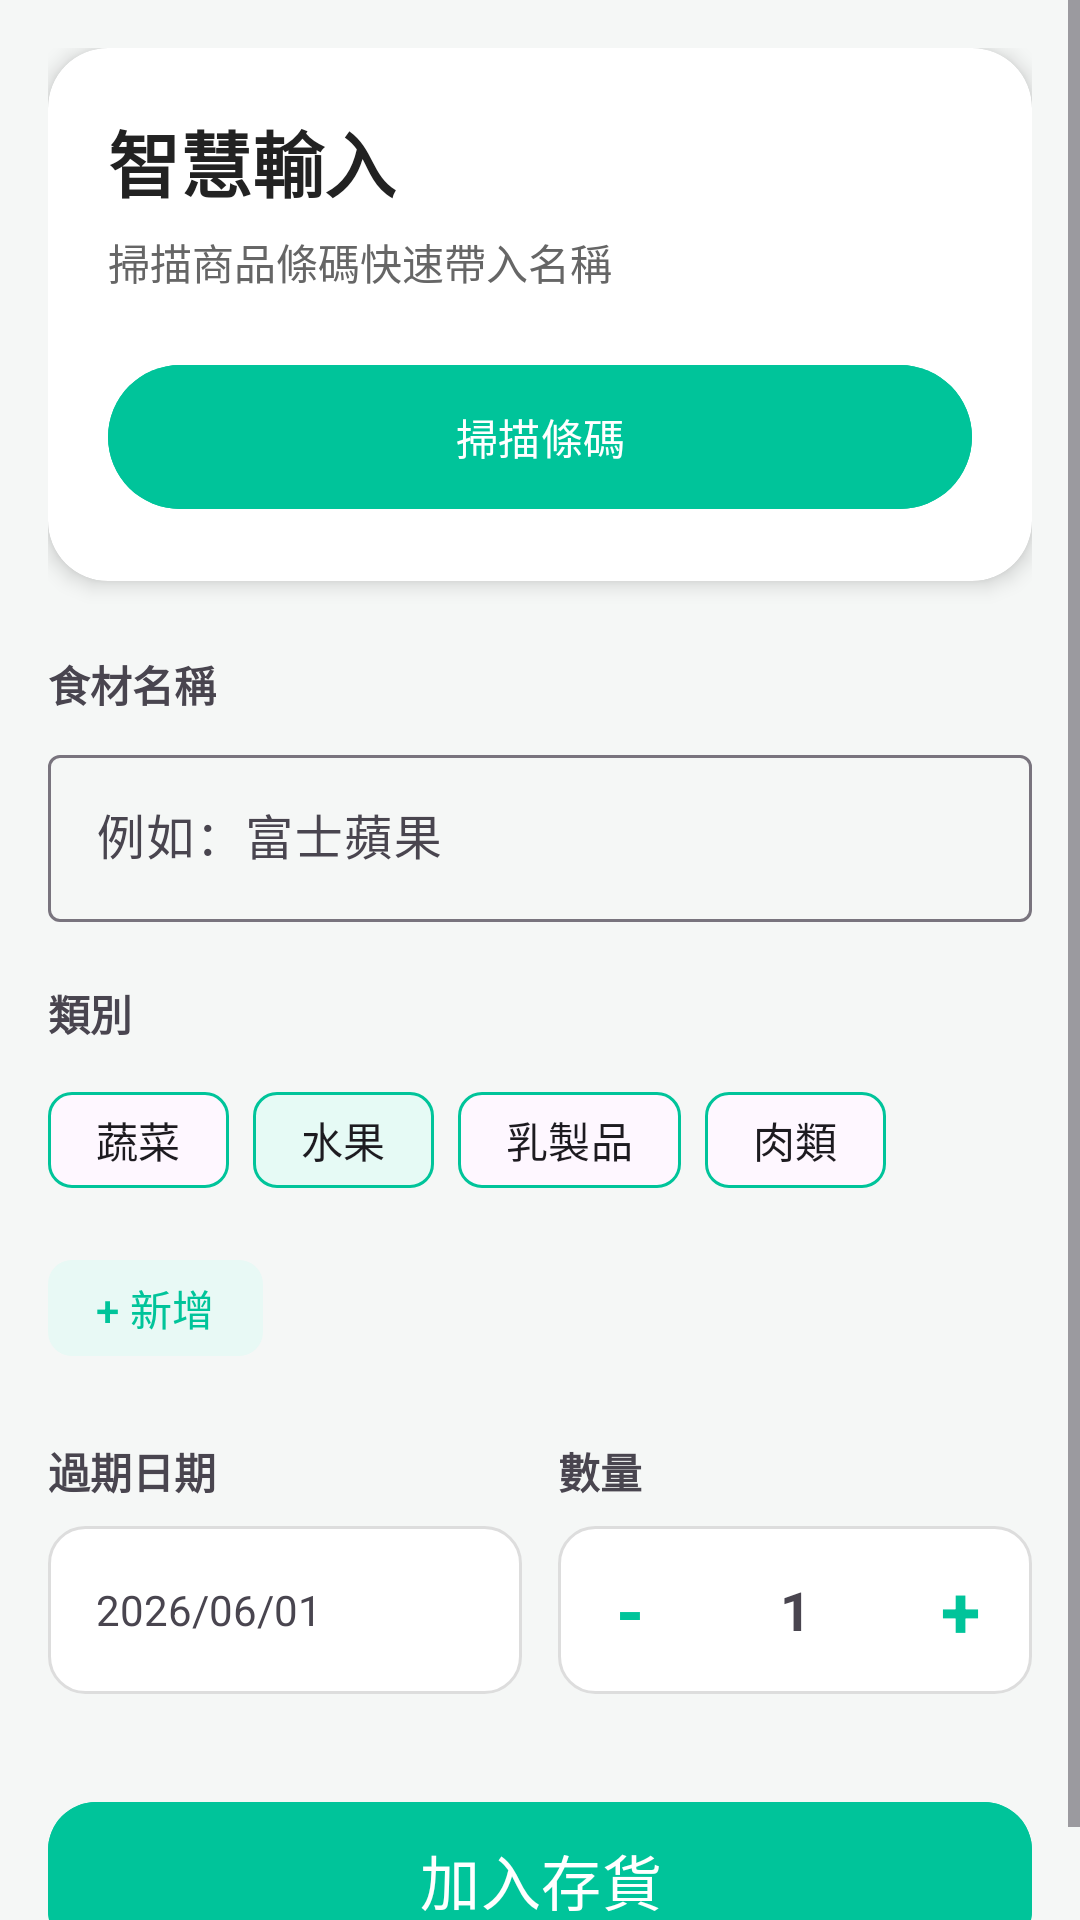

Produce the Android XML layout that renders to this screen, including the resource entries it uses.
<!-- AndroidManifest.xml: application theme Theme.ProductExpirationTimeRecordApp -->
<!-- res/layout/fragment_add.xml -->
<?xml version="1.0" encoding="utf-8"?>
<ScrollView xmlns:android="http://schemas.android.com/apk/res/android"
    xmlns:app="http://schemas.android.com/apk/res-auto"
    android:layout_width="match_parent"
    android:layout_height="match_parent"
    android:background="#F5F7F6">

    <LinearLayout
        android:layout_width="match_parent"
        android:layout_height="wrap_content"
        android:orientation="vertical"
        android:padding="16dp">

        
        <androidx.cardview.widget.CardView
            android:layout_width="match_parent"
            android:layout_height="wrap_content"
            app:cardCornerRadius="20dp"
            app:cardElevation="4dp">

            <LinearLayout
                android:layout_width="match_parent"
                android:layout_height="wrap_content"
                android:orientation="vertical"
                android:padding="20dp">

                <TextView
                    android:layout_width="wrap_content"
                    android:layout_height="wrap_content"
                    android:text="智慧輸入"
                    android:textColor="#222222"
                    android:textSize="24sp"
                    android:textStyle="bold" />

                <TextView
                    android:layout_width="wrap_content"
                    android:layout_height="wrap_content"
                    android:layout_marginTop="6dp"
                    android:text="掃描商品條碼快速帶入名稱"
                    android:textColor="#666666"
                    android:textSize="14sp" />

                <com.google.android.material.button.MaterialButton
                    android:id="@+id/btnScanBarcode"
                    android:layout_width="match_parent"
                    android:layout_height="56dp"
                    android:layout_marginTop="20dp"
                    android:backgroundTint="#00C49A"
                    android:text="掃描條碼"
                    android:textColor="#FFFFFF"
                    app:cornerRadius="28dp" />

            </LinearLayout>

        </androidx.cardview.widget.CardView>

        
        <TextView
            android:layout_width="wrap_content"
            android:layout_height="wrap_content"
            android:layout_marginTop="24dp"
            android:text="食材名稱"
            android:textStyle="bold" />

        <com.google.android.material.textfield.TextInputLayout
            android:layout_width="match_parent"
            android:layout_height="wrap_content"
            android:layout_marginTop="8dp">

            <com.google.android.material.textfield.TextInputEditText
                android:id="@+id/etFoodName"
                android:layout_width="match_parent"
                android:layout_height="wrap_content"
                android:hint="例如：富士蘋果" />

        </com.google.android.material.textfield.TextInputLayout>

        
        <TextView
            android:layout_width="wrap_content"
            android:layout_height="wrap_content"
            android:layout_marginTop="20dp"
            android:text="類別"
            android:textStyle="bold" />

        <com.google.android.material.chip.ChipGroup
            android:id="@+id/categoryGroup"
            android:layout_width="wrap_content"
            android:layout_height="wrap_content"
            android:layout_marginTop="8dp"
            app:singleSelection="true">

            <com.google.android.material.chip.Chip
                android:id="@+id/chipVegetable"
                android:layout_width="wrap_content"
                android:layout_height="wrap_content"
                android:text="蔬菜"
                android:checkable="true"
                app:chipStrokeColor="#00C49A"
                app:chipStrokeWidth="1dp"/>

            <com.google.android.material.chip.Chip
                android:id="@+id/chipFruit"
                android:layout_width="wrap_content"
                android:layout_height="wrap_content"
                android:text="水果"
                android:checkable="true"
                android:checked="true"
                app:chipStrokeColor="#00C49A"
                app:chipStrokeWidth="1dp"/>

            <com.google.android.material.chip.Chip
                android:id="@+id/chipMilk"
                android:layout_width="wrap_content"
                android:layout_height="wrap_content"
                android:text="乳製品"
                android:checkable="true"
                app:chipStrokeColor="#00C49A"
                app:chipStrokeWidth="1dp" />

            <com.google.android.material.chip.Chip
                android:id="@+id/chipMeat"
                android:layout_width="wrap_content"
                android:layout_height="wrap_content"
                android:text="肉類"
                android:checkable="true"
                app:chipStrokeColor="#00C49A"
                app:chipStrokeWidth="1dp" />

            <com.google.android.material.chip.Chip
                android:id="@+id/chipAddCategory"
                android:layout_width="wrap_content"
                android:layout_height="wrap_content"
                android:text="+ 新增"
                android:checkable="false"
                android:textColor="#00C49A"
                app:chipBackgroundColor="#E8F9F5"
                app:chipStrokeWidth="0dp" />

        </com.google.android.material.chip.ChipGroup>

        
        <LinearLayout
            android:layout_width="match_parent"
            android:layout_height="wrap_content"
            android:layout_marginTop="20dp">

            
            <LinearLayout
                android:layout_width="0dp"
                android:layout_height="wrap_content"
                android:layout_weight="1"
                android:orientation="vertical">

                <TextView
                    android:layout_width="wrap_content"
                    android:layout_height="wrap_content"
                    android:text="過期日期"
                    android:textStyle="bold" />

                <TextView
                    android:id="@+id/tvDate"
                    android:layout_width="match_parent"
                    android:layout_height="56dp"
                    android:layout_marginTop="8dp"
                    android:background="@drawable/rounded_box"
                    android:gravity="center_vertical"
                    android:padding="16dp"
                    android:text="2026/06/01" />

            </LinearLayout>

            <Space
                android:layout_width="12dp"
                android:layout_height="1dp" />

            
            <LinearLayout
                android:layout_width="0dp"
                android:layout_height="wrap_content"
                android:layout_weight="1"
                android:orientation="vertical">

                <TextView
                    android:layout_width="wrap_content"
                    android:layout_height="wrap_content"
                    android:text="數量"
                    android:textStyle="bold" />

                <LinearLayout
                    android:layout_width="match_parent"
                    android:layout_height="56dp"
                    android:layout_marginTop="8dp"
                    android:background="@drawable/rounded_box"
                    android:gravity="center">

                    <TextView
                        android:id="@+id/btnMinus"
                        android:layout_width="48dp"
                        android:layout_height="48dp"
                        android:gravity="center"
                        android:text="-"
                        android:textColor="#00C49A"
                        android:textSize="24sp"
                        android:textStyle="bold" />

                    <TextView
                        android:id="@+id/tvQuantity"
                        android:layout_width="0dp"
                        android:layout_height="wrap_content"
                        android:layout_weight="1"
                        android:gravity="center"
                        android:text="1"
                        android:textSize="18sp"
                        android:textStyle="bold" />

                    <TextView
                        android:id="@+id/btnPlus"
                        android:layout_width="48dp"
                        android:layout_height="48dp"
                        android:gravity="center"
                        android:text="+"
                        android:textColor="#00C49A"
                        android:textSize="24sp"
                        android:textStyle="bold" />

                </LinearLayout>

            </LinearLayout>

        </LinearLayout>

        
        <com.google.android.material.button.MaterialButton
            android:id="@+id/btnAddInventory"
            android:layout_width="match_parent"
            android:layout_height="60dp"
            android:layout_marginTop="32dp"
            android:backgroundTint="#00C49A"
            android:text="加入存貨"
            android:textColor="#FFFFFF"
            android:textSize="20sp"
            app:cornerRadius="16dp" />

    </LinearLayout>

</ScrollView>
<!-- resources referenced by this layout -->
<resources>
  <!-- drawable rounded_box (drawable) -->
  <?xml version="1.0" encoding="utf-8"?>
  <shape xmlns:android="http://schemas.android.com/apk/res/android">
      <solid android:color="#FFFFFF"/>
      <stroke
          android:width="1dp"
          android:color="#DDDDDD"/>
      <corners android:radius="12dp"/>
  </shape>
  <style name="Theme.ProductExpirationTimeRecordApp" parent="Base.Theme.ProductExpirationTimeRecordApp" />
  <style name="Base.Theme.ProductExpirationTimeRecordApp" parent="Theme.Material3.DayNight.NoActionBar">
  
          <item name="colorPrimary">@color/freshkeep_primary</item>
          <item name="colorOnPrimary">@color/white</item>
  
          <item name="colorSecondary">@color/freshkeep_primary</item>
          <item name="colorOnSecondary">@color/white</item>
  
          <item name="colorPrimaryContainer">@color/freshkeep_primary_light</item>
          <item name="colorSecondaryContainer">@color/freshkeep_primary_light</item>
  
          <item name="android:statusBarColor">@color/freshkeep_primary</item>
  
      </style>
  <color name="freshkeep_primary">#00C49A</color>
  <color name="white">#FFFFFF</color>
  <color name="freshkeep_primary_light">#E6FAF5</color>
</resources>
